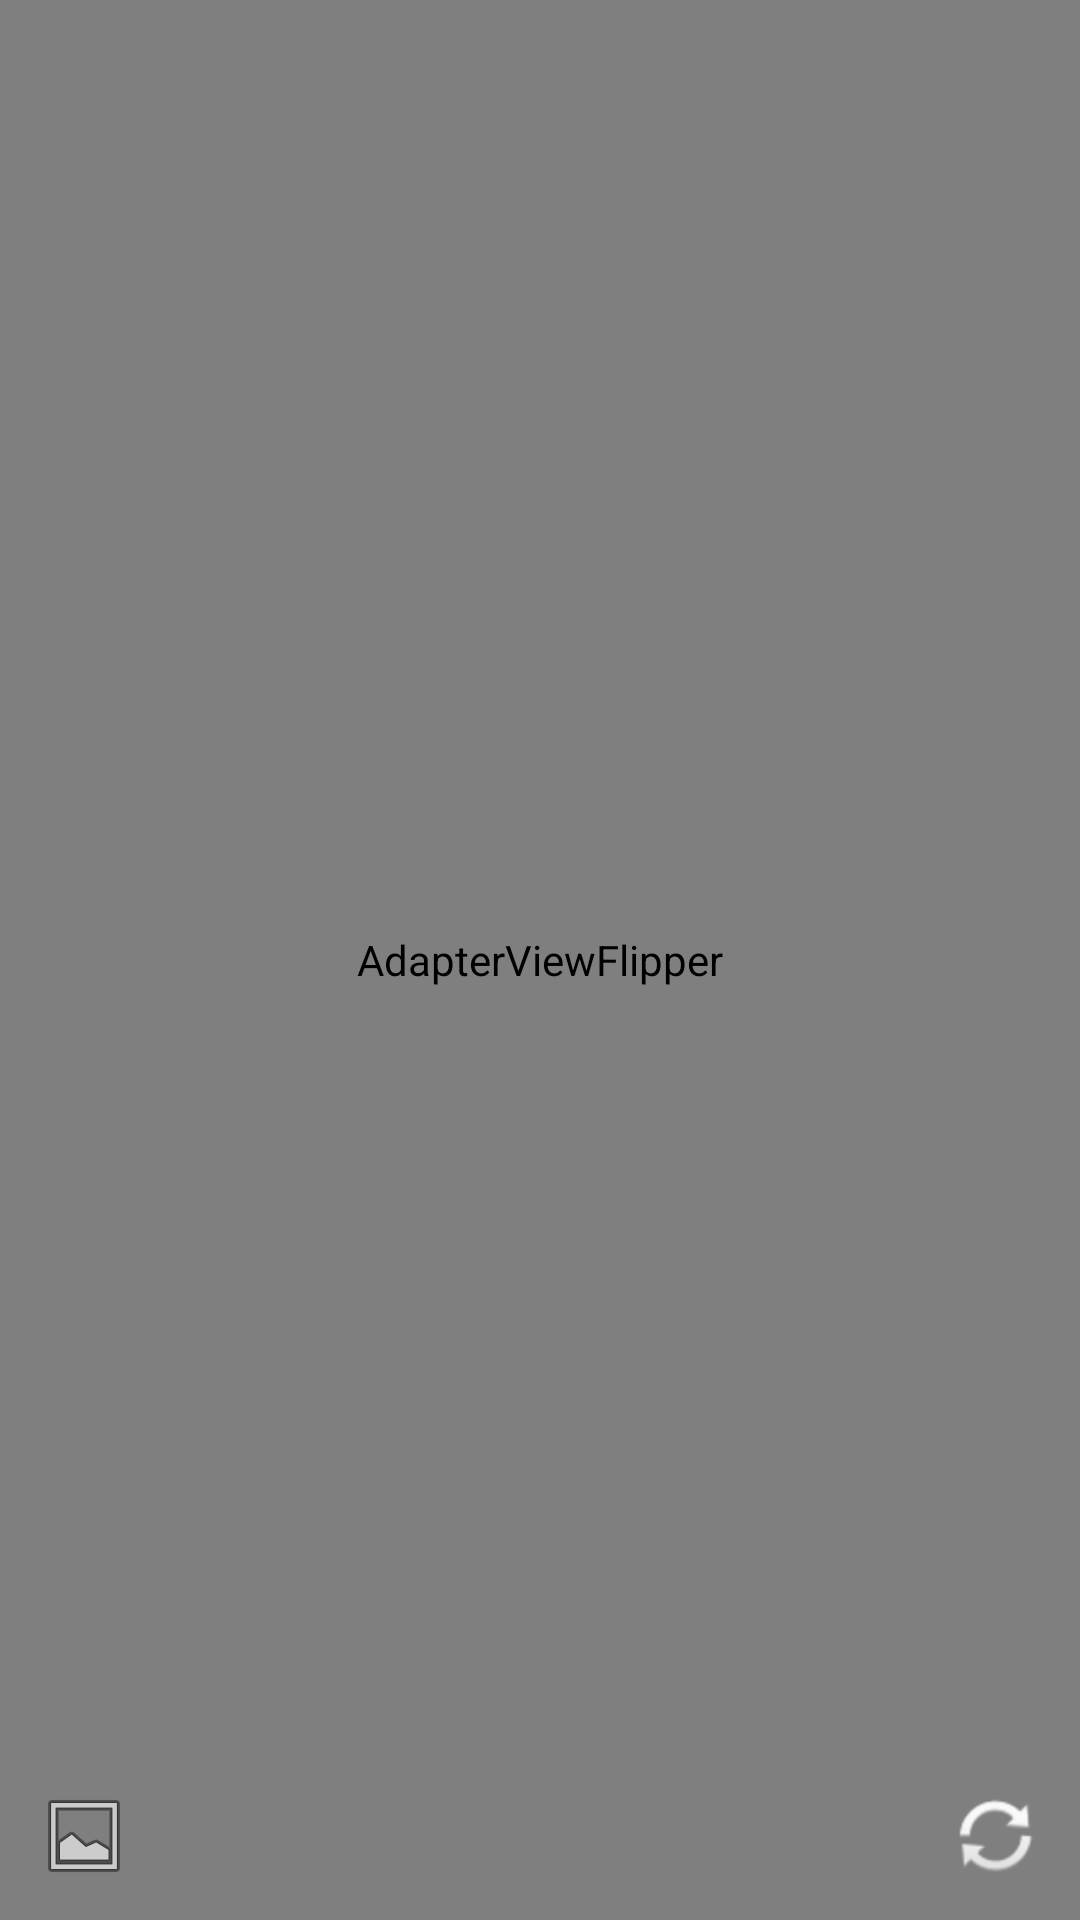

Write the Android layout XML for this screen, with the resource values it uses.
<!-- AndroidManifest.xml: application theme Theme.PhotoWidget -->
<!-- res/layout/widget_photo_flipper.xml -->
<?xml version="1.0" encoding="utf-8"?>
<FrameLayout xmlns:android="http://schemas.android.com/apk/res/android"
    android:id="@+id/widgetRoot"
    android:layout_width="match_parent"
    android:layout_height="match_parent"
    android:background="@android:color/black">

    <AdapterViewFlipper
        android:id="@+id/imageFlipper"
        android:layout_width="match_parent"
        android:layout_height="match_parent"
        android:autoStart="true"
        android:flipInterval="4000"
        android:inAnimation="@android:anim/fade_in"
        android:outAnimation="@android:anim/fade_out" />

    <TextView
        android:id="@+id/emptyView"
        android:layout_width="match_parent"
        android:layout_height="match_parent"
        android:gravity="center"
        android:text="@string/empty_widget"
        android:textColor="@android:color/white"
        android:visibility="gone" />

    <ImageButton
        android:id="@+id/selectFolderButton"
        android:layout_width="40dp"
        android:layout_height="40dp"
        android:layout_gravity="bottom|start"
        android:layout_margin="8dp"
        android:background="@drawable/widget_refresh_background"
        android:backgroundTint="@android:color/white"
        android:contentDescription="@string/select_folder"
        android:padding="8dp"
        android:src="@android:drawable/ic_menu_gallery" />

    <ImageButton
        android:id="@+id/refreshButton"
        android:layout_width="40dp"
        android:layout_height="40dp"
        android:layout_gravity="bottom|end"
        android:layout_margin="8dp"
        android:background="@drawable/widget_refresh_background"
        android:backgroundTint="@android:color/white"
        android:contentDescription="@string/refresh"
        android:padding="8dp"
        android:src="@android:drawable/ic_popup_sync" />
</FrameLayout>
<!-- resources referenced by this layout -->
<resources>
  <string name="empty_widget">Επιλέξτε φάκελο για να ξεκινήσει η προβολή.</string>
  <string name="refresh">Ανανέωση φωτογραφιών</string>
  <string name="select_folder">Επιλογή φακέλου</string>
  <style name="Theme.PhotoWidget" parent="Theme.Material3.DayNight.NoActionBar">
          <item name="android:statusBarColor">?attr/colorPrimaryDark</item>
          <item name="android:navigationBarColor">?attr/colorSurface</item>
          <item name="android:windowBackground">@android:color/black</item>
      </style>
</resources>
